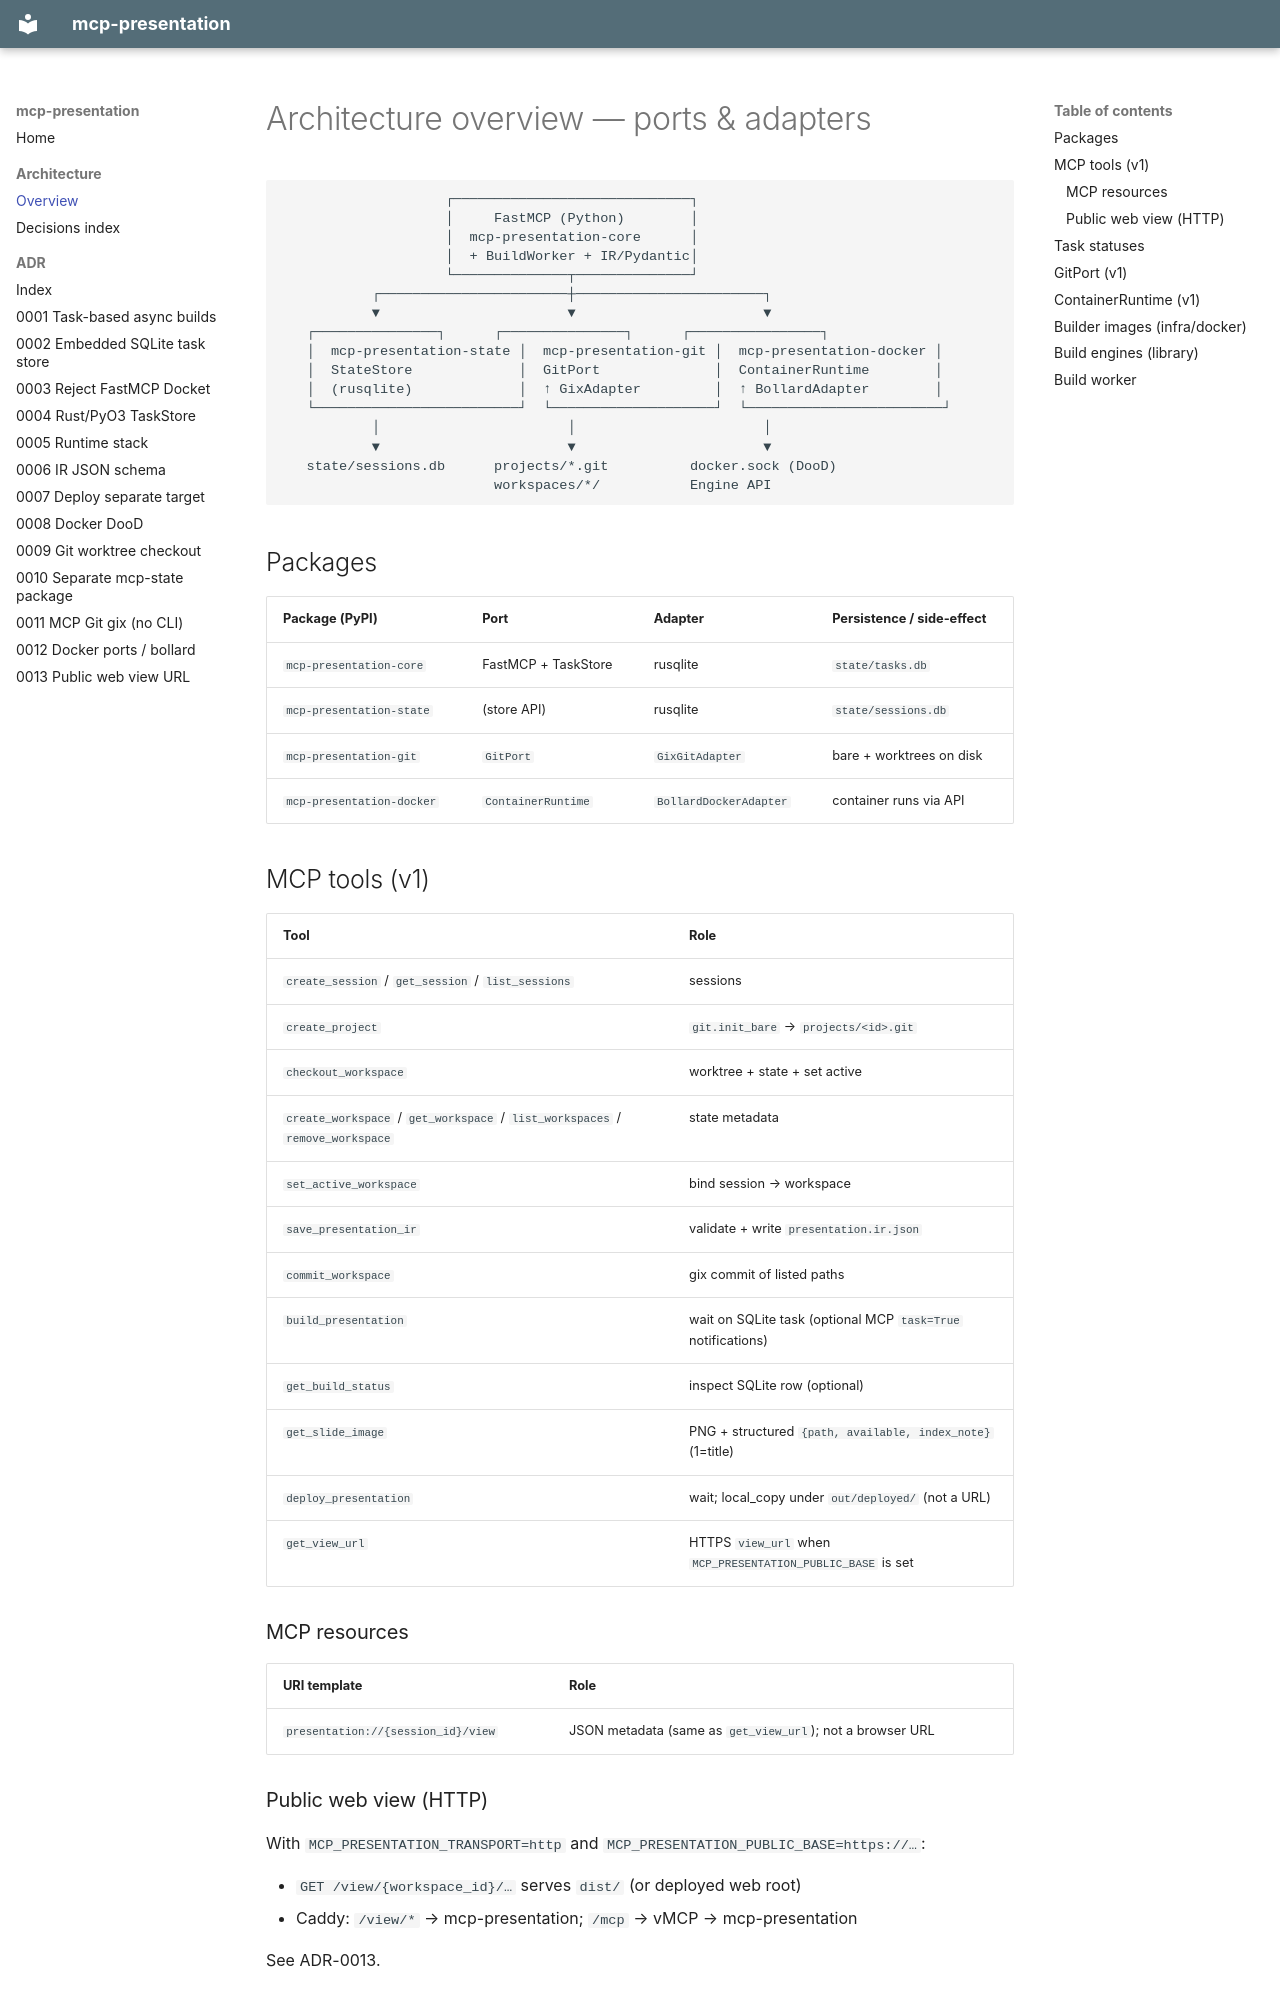

repository: hewimetall/mcp-presentation · page: architecture/OVERVIEW/index.html · generator: mkdocs

# Architecture overview — ports & adapters

```text
                    ┌─────────────────────────────┐
                    │     FastMCP (Python)        │
                    │  mcp-presentation-core      │
                    │  + BuildWorker + IR/Pydantic│
                    └──────────────┬──────────────┘
           ┌───────────────────────┼───────────────────────┐
           ▼                       ▼                       ▼
   ┌───────────────┐      ┌───────────────┐      ┌────────────────┐
   │  mcp-presentation-state │  mcp-presentation-git │  mcp-presentation-docker │
   │  StateStore             │  GitPort              │  ContainerRuntime        │
   │  (rusqlite)             │  ↑ GixAdapter         │  ↑ BollardAdapter        │
   └─────────────────────────┘  └────────────────────┘  └────────────────────────┘
           │                       │                       │
           ▼                       ▼                       ▼
   state/sessions.db      projects/*.git          docker.sock (DooD)
                          workspaces/*/           Engine API
```

## Packages

| Package (PyPI) | Port | Adapter | Persistence / side-effect |
|----------------|------|---------|---------------------------|
| `mcp-presentation-core` | FastMCP + TaskStore | rusqlite | `state/tasks.db` |
| `mcp-presentation-state` | (store API) | rusqlite | `state/sessions.db` |
| `mcp-presentation-git` | `GitPort` | `GixGitAdapter` | bare + worktrees on disk |
| `mcp-presentation-docker` | `ContainerRuntime` | `BollardDockerAdapter` | container runs via API |

## MCP tools (v1)

| Tool | Role |
|------|------|
| `create_session` / `get_session` / `list_sessions` | sessions |
| `create_project` | `git.init_bare` → `projects/<id>.git` |
| `checkout_workspace` | worktree + state + set active |
| `create_workspace` / `get_workspace` / `list_workspaces` / `remove_workspace` | state metadata |
| `set_active_workspace` | bind session → workspace |
| `save_presentation_ir` | validate + write `presentation.ir.json` |
| `commit_workspace` | gix commit of listed paths |
| `build_presentation` | wait on SQLite task (optional MCP `task=True` notifications) |
| `get_build_status` | inspect SQLite row (optional) |
| `get_slide_image` | PNG + structured `{path, available, index_note}` (1=title) |
| `deploy_presentation` | wait; local_copy under `out/deployed/` (not a URL) |
| `get_view_url` | HTTPS `view_url` when `MCP_PRESENTATION_PUBLIC_BASE` is set |
